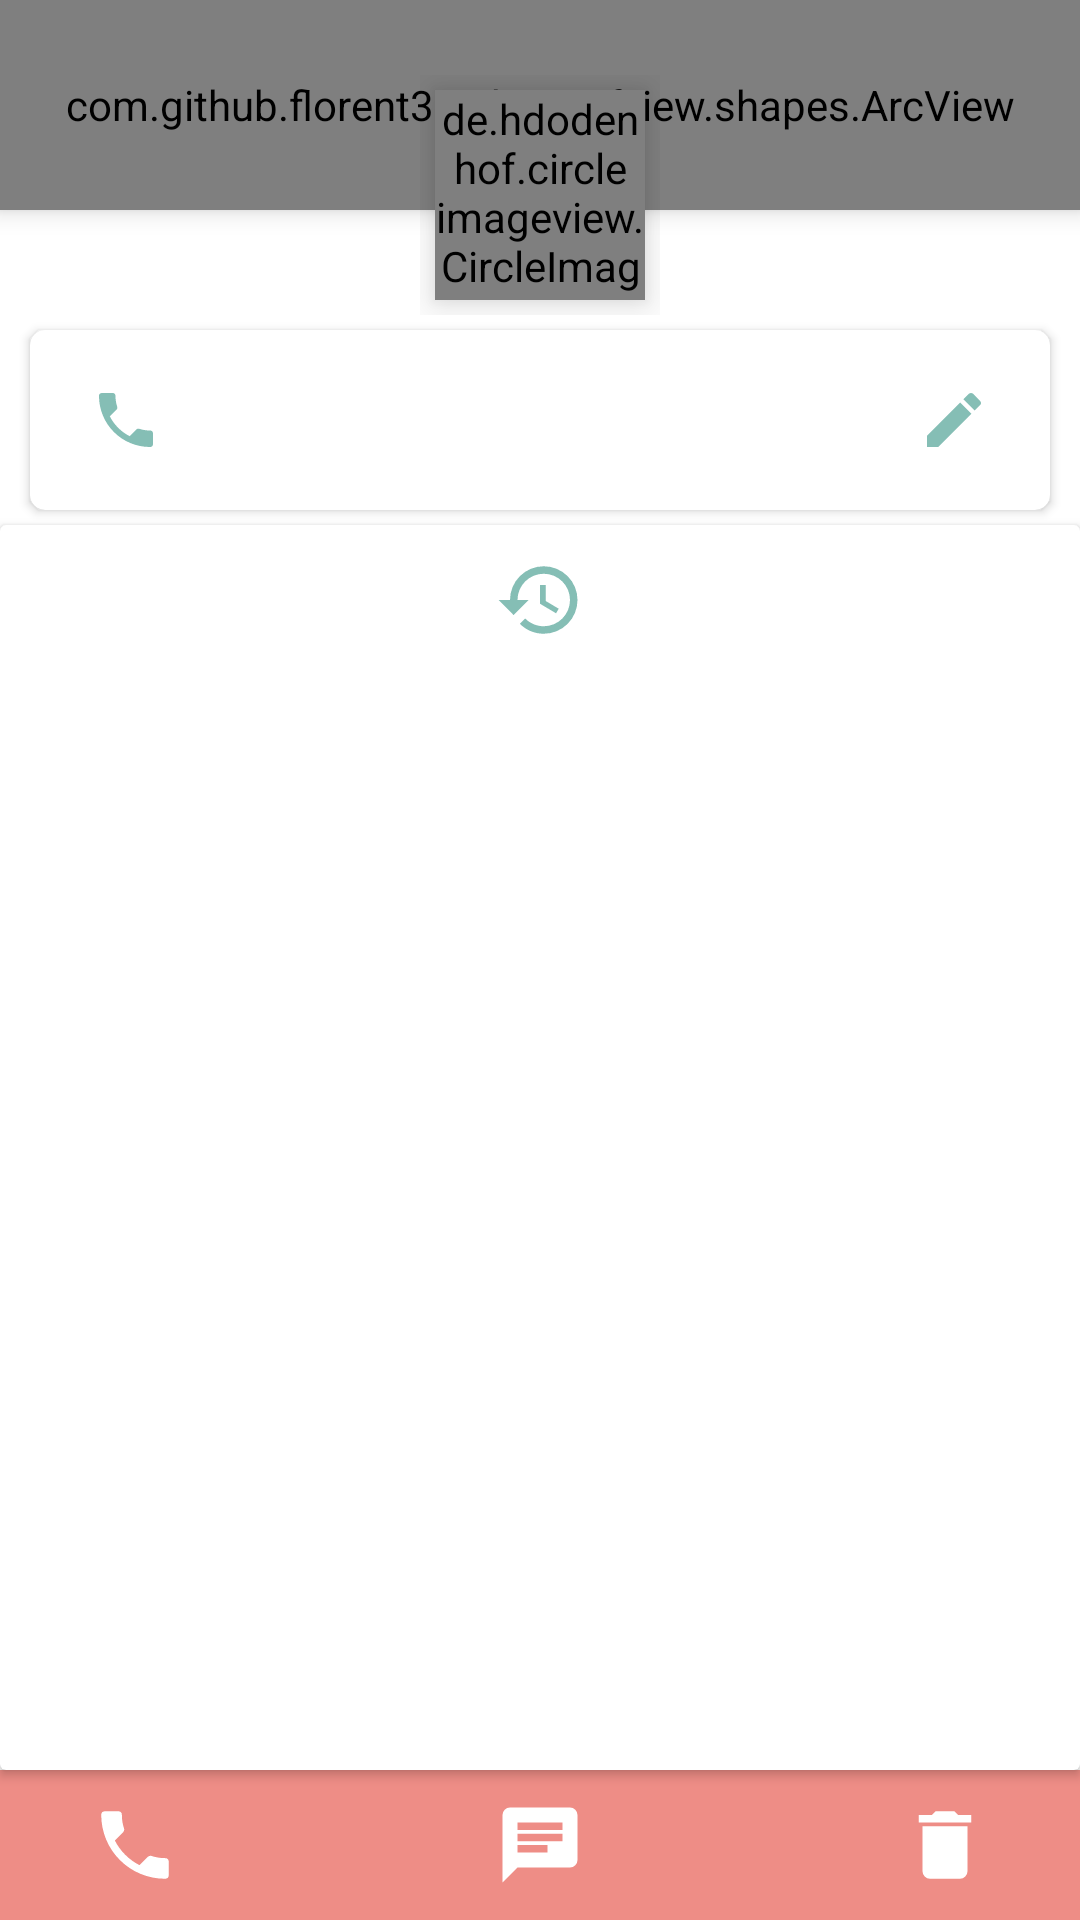

Reconstruct the res/layout file that produces this screen, plus the resources it refers to.
<!-- AndroidManifest.xml: application theme AppTheme -->
<!-- res/layout/activity_detail.xml -->
<?xml version="1.0" encoding="utf-8"?>
<RelativeLayout
    xmlns:android="http://schemas.android.com/apk/res/android"
    xmlns:app="http://schemas.android.com/apk/res-auto"
    xmlns:tools="http://schemas.android.com/tools"
    android:layout_width="match_parent"
    android:layout_height="match_parent"
    tools:context=".DetailActivity"
    android:background="#ffffff"
    android:animateLayoutChanges="true" >

    <RelativeLayout
        android:id="@+id/topDesign"
        android:layout_width="match_parent"
        android:layout_height="110dp"
        android:background="#ffffff">

        <com.github.florent37.shapeofview.shapes.ArcView
            android:id="@+id/arcView"
            android:layout_width="match_parent"
            android:layout_height="70dp"
            android:background="#EE8D86"
            app:shape_arc_cropDirection="outside"
            app:shape_arc_height="50dp"
            android:elevation="5dp"
            app:shape_arc_position="bottom">

            <TextView
                android:id="@+id/detailContactName"
                android:layout_width="wrap_content"
                android:layout_height="wrap_content"
                android:textSize="20sp"
                android:textColor="#ffffff"
                android:layout_gravity="center|top"
                android:elevation="5dp"
                android:textStyle="bold"/>

            <ImageView
                android:layout_width="match_parent"
                android:layout_height="match_parent"
                android:src="#EE8D86"/>

        </com.github.florent37.shapeofview.shapes.ArcView>

        <FrameLayout
            android:layout_width="80dp"
            android:layout_height="80dp"
            android:layout_centerHorizontal="true"
            android:layout_alignParentBottom="true"
            android:elevation="5dp"
            android:layout_marginBottom="5dp"
            >


            <de.hdodenhof.circleimageview.CircleImageView
                android:id="@+id/contactDetailImage"
                android:layout_width="70dp"
                android:layout_height="70dp"
                android:elevation="8dp"
                android:layout_gravity="center"
                android:src="#ffffff"
                android:transitionName="contactSharedImage"
                />

            <TextView
                android:id="@+id/detailNameLetter"
                android:layout_width="wrap_content"
                android:layout_height="wrap_content"
                android:layout_gravity="center"
                android:textSize="28sp"
                android:textColor="#85BEB5"
                android:elevation="8dp"
                android:transitionName="contactSharedName"/>


        </FrameLayout>


    </RelativeLayout>

    <android.support.v7.widget.CardView
        android:id="@+id/numberDetail"
        android:layout_width="match_parent"
        android:layout_height="wrap_content"
        android:layout_below="@id/topDesign"
        android:elevation="10dp"
        android:layout_marginStart="10dp"
        android:layout_marginEnd="10dp"
        app:cardCornerRadius="5dp">

        <RelativeLayout
            android:layout_width="wrap_content"
            android:layout_height="wrap_content">

       <RelativeLayout
           android:id="@+id/contentDetail"
           android:layout_width="match_parent"
           android:layout_height="60dp">

           <ImageView
               android:layout_width="wrap_content"
               android:layout_height="wrap_content"
               app:srcCompat="@drawable/ic_phone_black"
               android:layout_centerVertical="true"
               android:layout_marginStart="20dp" />

           <TextView
               android:id="@+id/detailNumber"
               android:layout_width="wrap_content"
               android:layout_height="wrap_content"
               android:layout_centerInParent="true"
               android:textSize="18sp"
               android:textStyle="bold"/>

           <ImageView
               android:id="@+id/downSign"
               android:layout_width="wrap_content"
               android:layout_height="wrap_content"
               app:srcCompat="@drawable/ic_pencil"
               android:layout_alignParentEnd="true"
               android:layout_centerVertical="true"
               android:layout_marginEnd="20dp"/>

       </RelativeLayout>

        </RelativeLayout>


    </android.support.v7.widget.CardView>

    <android.support.v7.widget.CardView
        android:id="@+id/recentLayout"
        android:layout_width="match_parent"
        android:layout_height="wrap_content"
        android:layout_below="@id/numberDetail"
        android:layout_marginTop="5dp"
        android:elevation="10dp"

        android:layout_above="@id/functionMenuLayout">

        <RelativeLayout
            android:layout_width="match_parent"
            android:layout_height="match_parent"
            android:elevation="10dp">

        <ImageView
            android:id="@+id/recent"
            android:layout_width="wrap_content"
            android:layout_height="wrap_content"
            android:layout_centerHorizontal="true"
            app:srcCompat="@drawable/ic_history"
            android:layout_marginTop="10dp"
            android:layout_marginBottom="5dp"
            />

        <android.support.v7.widget.RecyclerView
            android:id="@+id/recentRecyclerView"
            android:layout_width="match_parent"
            android:layout_height="match_parent"
            android:layout_below="@id/recent"
            android:layout_marginTop="10dp">

        </android.support.v7.widget.RecyclerView>

        </RelativeLayout>


    </android.support.v7.widget.CardView>





    <RelativeLayout
        android:id="@+id/functionMenuLayout"
        android:layout_width="match_parent"
        android:layout_height="50dp"
        android:layout_alignParentBottom="true"
        android:background="#EE8D86">

        <ImageButton
            android:id="@+id/callButton"
            android:layout_width="wrap_content"
            android:layout_height="wrap_content"
            app:srcCompat="@drawable/ic_phone"
            android:background="#EE8D86"
            android:layout_centerVertical="true"
            android:layout_marginStart="30dp"/>

        <ImageButton
            android:id="@+id/messageButton"
            android:layout_width="wrap_content"
            android:layout_height="wrap_content"
            app:srcCompat="@drawable/ic_message_text"
            android:background="#EE8D86"
            android:layout_centerVertical="true"
            android:layout_centerHorizontal="true"
            android:layout_marginStart="30dp"/>

        <ImageButton
            android:id="@+id/deleteButton"
            android:layout_width="wrap_content"
            android:layout_height="wrap_content"
            app:srcCompat="@drawable/ic_delete"
            android:background="#EE8D86"
            android:layout_centerVertical="true"
            android:layout_alignParentEnd="true"
            android:layout_marginEnd="30dp"
            android:layout_marginStart="30dp"/>

    </RelativeLayout>


</RelativeLayout>
<!-- resources referenced by this layout -->
<resources>
  <!-- drawable ic_delete (drawable) -->
  <vector xmlns:android="http://schemas.android.com/apk/res/android"
      android:width="30dp"
      android:height="30dp"
      android:viewportWidth="24"
      android:viewportHeight="24">
    <path
        android:fillColor="#FFFFFF"
        android:pathData="M19,4H15.5L14.5,3H9.5L8.5,4H5V6H19M6,19A2,2 0,0 0,8 21H16A2,2 0,0 0,18 19V7H6V19Z"/>
  </vector>
  <!-- drawable ic_history (drawable) -->
  <vector xmlns:android="http://schemas.android.com/apk/res/android"
      android:width="30dp"
      android:height="30dp"
      android:viewportWidth="24"
      android:viewportHeight="24">
    <path
        android:fillColor="#85BEB5"
        android:pathData="M13.5,8H12V13L16.28,15.54L17,14.33L13.5,12.25V8M13,3A9,9 0,0 0,4 12H1L4.96,16.03L9,12H6A7,7 0,0 1,13 5A7,7 0,0 1,20 12A7,7 0,0 1,13 19C11.07,19 9.32,18.21 8.06,16.94L6.64,18.36C8.27,20 10.5,21 13,21A9,9 0,0 0,22 12A9,9 0,0 0,13 3"/>
  </vector>
  <!-- drawable ic_message_text (drawable) -->
  <vector xmlns:android="http://schemas.android.com/apk/res/android"
      android:width="30dp"
      android:height="30dp"
      android:viewportWidth="24"
      android:viewportHeight="24">
    <path
        android:fillColor="#FFFFFF"
        android:pathData="M20,2H4A2,2 0,0 0,2 4V22L6,18H20A2,2 0,0 0,22 16V4A2,2 0,0 0,20 2M6,9H18V11H6M14,14H6V12H14M18,8H6V6H18"/>
  </vector>
  <!-- drawable ic_pencil (drawable) -->
  <vector xmlns:android="http://schemas.android.com/apk/res/android"
      android:width="24dp"
      android:height="24dp"
      android:viewportWidth="24"
      android:viewportHeight="24">
    <path
        android:fillColor="#85BEB5"
        android:pathData="M20.71,7.04C21.1,6.65 21.1,6 20.71,5.63L18.37,3.29C18,2.9 17.35,2.9 16.96,3.29L15.12,5.12L18.87,8.87M3,17.25V21H6.75L17.81,9.93L14.06,6.18L3,17.25Z"/>
  </vector>
  <!-- drawable ic_phone (drawable) -->
  <vector xmlns:android="http://schemas.android.com/apk/res/android"
      android:width="30dp"
      android:height="30dp"
      android:viewportWidth="24"
      android:viewportHeight="24">
    <path
        android:fillColor="#FFFFFF"
        android:pathData="M6.62,10.79C8.06,13.62 10.38,15.94 13.21,17.38L15.41,15.18C15.69,14.9 16.08,14.82 16.43,14.93C17.55,15.3 18.75,15.5 20,15.5A1,1 0,0 1,21 16.5V20A1,1 0,0 1,20 21A17,17 0,0 1,3 4A1,1 0,0 1,4 3H7.5A1,1 0,0 1,8.5 4C8.5,5.25 8.7,6.45 9.07,7.57C9.18,7.92 9.1,8.31 8.82,8.59L6.62,10.79Z"/>
  </vector>
  <!-- drawable ic_phone_black (drawable) -->
  <vector xmlns:android="http://schemas.android.com/apk/res/android"
      android:width="24dp"
      android:height="24dp"
      android:viewportWidth="24"
      android:viewportHeight="24">
    <path
        android:fillColor="#85BEB5"
        android:pathData="M6.62,10.79C8.06,13.62 10.38,15.94 13.21,17.38L15.41,15.18C15.69,14.9 16.08,14.82 16.43,14.93C17.55,15.3 18.75,15.5 20,15.5A1,1 0,0 1,21 16.5V20A1,1 0,0 1,20 21A17,17 0,0 1,3 4A1,1 0,0 1,4 3H7.5A1,1 0,0 1,8.5 4C8.5,5.25 8.7,6.45 9.07,7.57C9.18,7.92 9.1,8.31 8.82,8.59L6.62,10.79Z"/>
  </vector>
  <style name="AppTheme" parent="Theme.AppCompat.Light.NoActionBar">
          
          <item name="colorPrimary">#EE8D86</item>
          <item name="colorPrimaryDark">#EE8D86</item>
          <item name="colorAccent">@color/colorAccent</item>
          <item name="android:windowContentTransitions">true</item>
      </style>
  <color name="colorAccent">#EE8D86</color>
</resources>
